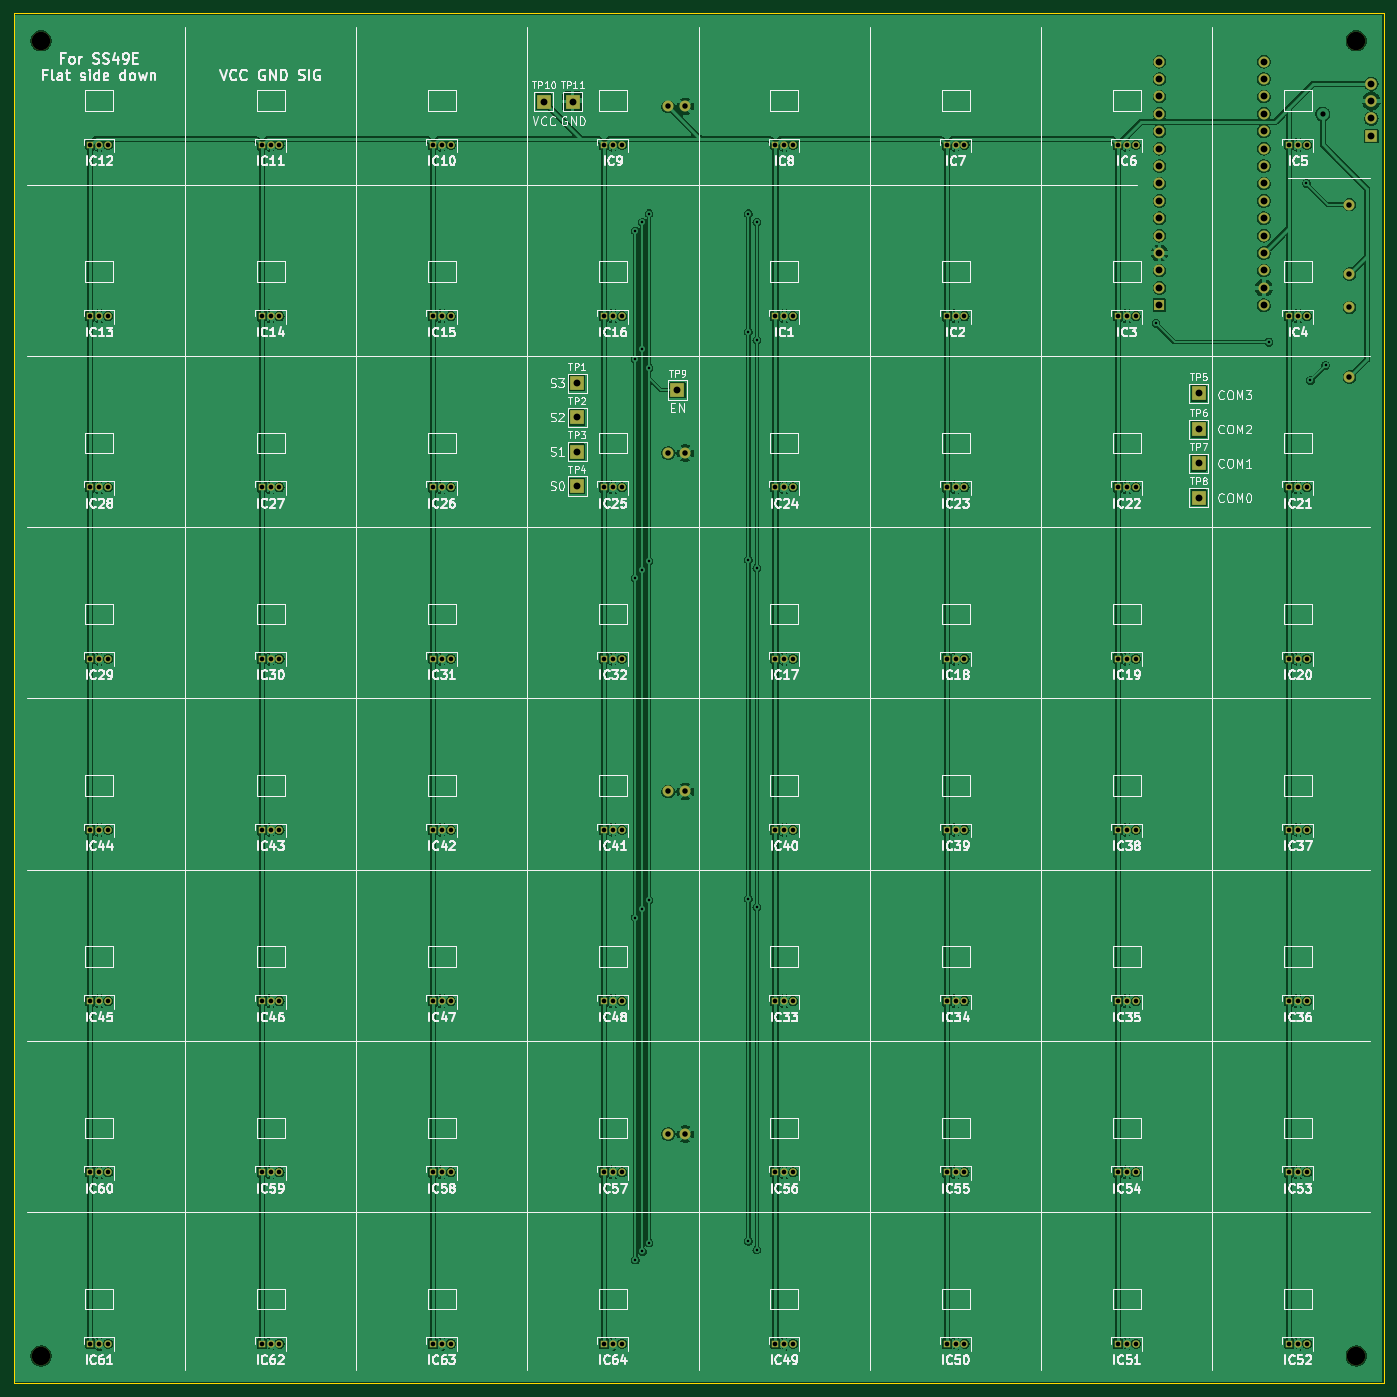
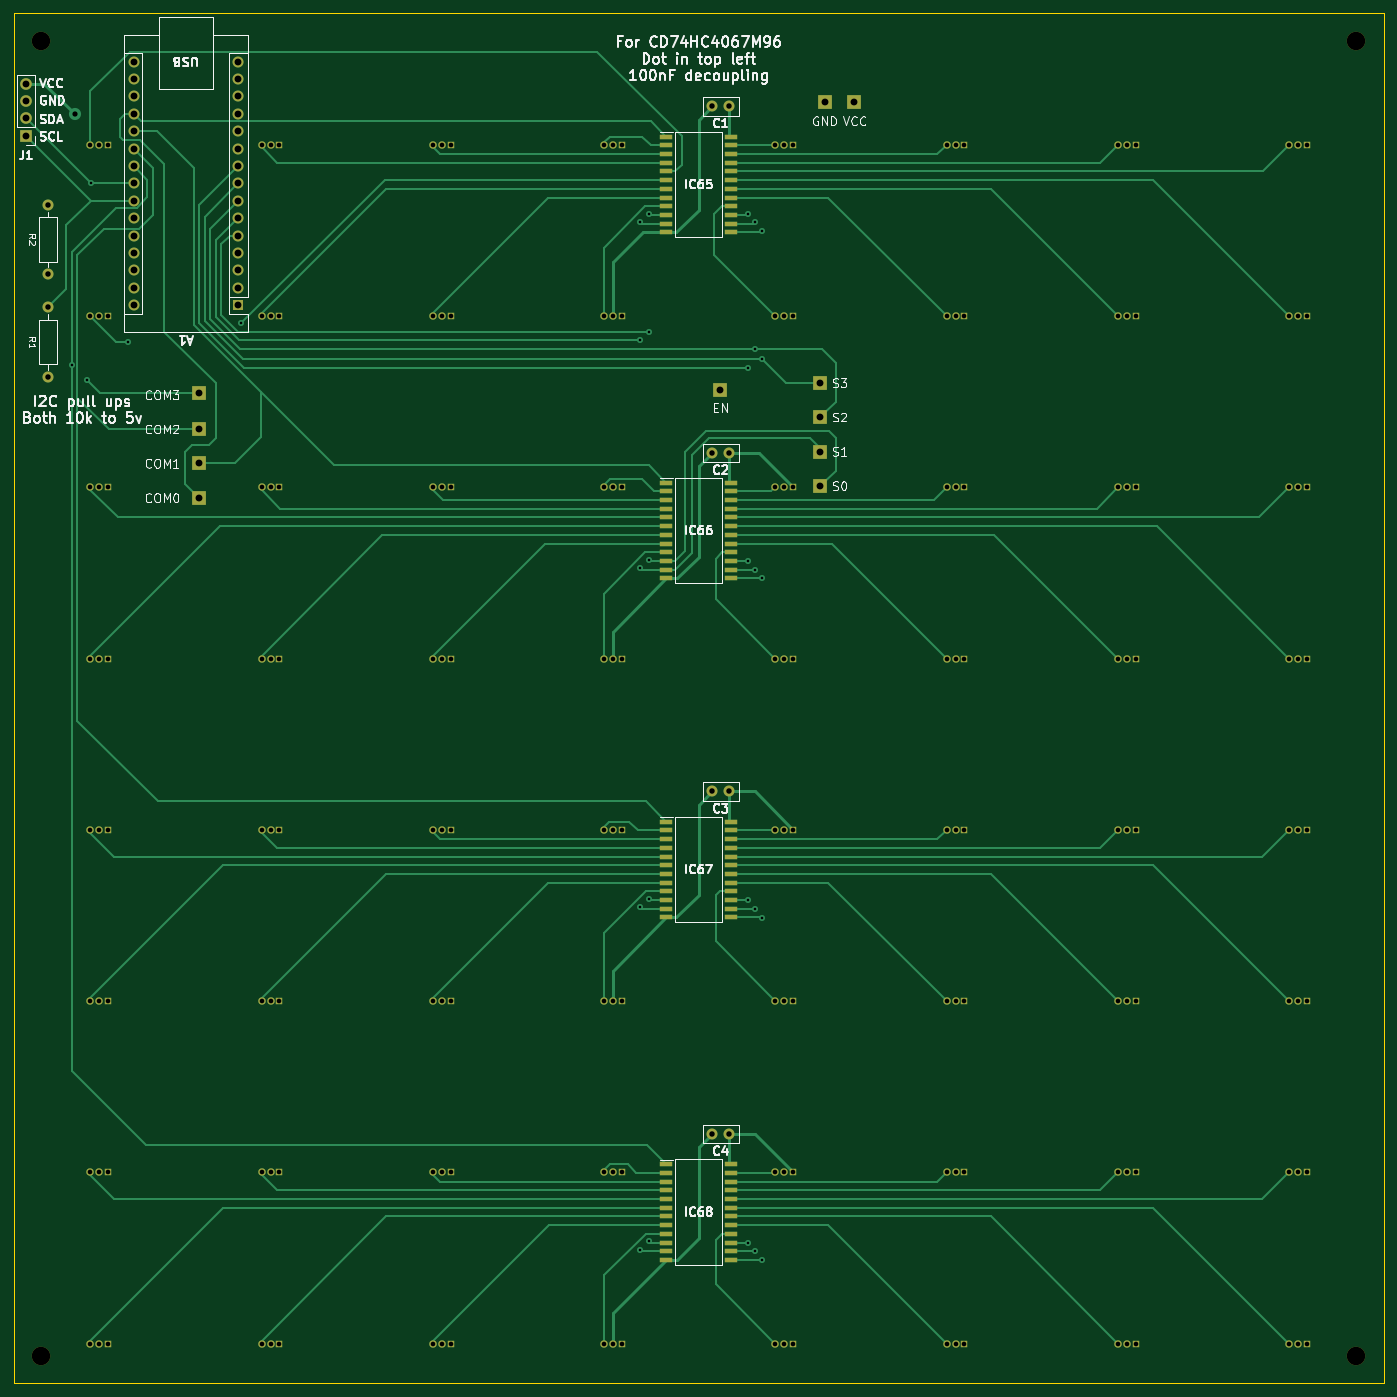
Circuit board: 11 layer files. Board 200.0 x 200.0 mm.
- bottom_copper: Chessboard Hardware-B_Cu.gbl (30360 bytes)
- bottom_mask: Chessboard Hardware-B_Mask.gbs (10427 bytes)
- paste: Chessboard Hardware-B_Paste.gbp (3000 bytes)
- bottom_silk: Chessboard Hardware-B_Silkscreen.gbo (93217 bytes)
- outline: Chessboard Hardware-Edge_Cuts.gm1 (655 bytes)
- top_copper: Chessboard Hardware-F_Cu.gtl (373748 bytes)
- top_mask: Chessboard Hardware-F_Mask.gts (7912 bytes)
- paste: Chessboard Hardware-F_Paste.gtp (495 bytes)
- top_silk: Chessboard Hardware-F_Silkscreen.gto (203126 bytes)
- drill: Chessboard Hardware-NPTH.drl (385 bytes)
- drill: Chessboard Hardware-PTH.drl (4482 bytes)

=== bottom_copper: Chessboard Hardware-B_Cu.gbl (30360 bytes, source omitted) ===
=== bottom_mask: Chessboard Hardware-B_Mask.gbs (10427 bytes, source omitted) ===
=== paste: Chessboard Hardware-B_Paste.gbp ===
G04 #@! TF.GenerationSoftware,KiCad,Pcbnew,8.0.8*
G04 #@! TF.CreationDate,2025-02-06T21:03:28-05:00*
G04 #@! TF.ProjectId,Chessboard Hardware,43686573-7362-46f6-9172-642048617264,1*
G04 #@! TF.SameCoordinates,Original*
G04 #@! TF.FileFunction,Paste,Bot*
G04 #@! TF.FilePolarity,Positive*
%FSLAX46Y46*%
G04 Gerber Fmt 4.6, Leading zero omitted, Abs format (unit mm)*
G04 Created by KiCad (PCBNEW 8.0.8) date 2025-02-06 21:03:28*
%MOMM*%
%LPD*%
G01*
G04 APERTURE LIST*
%ADD10R,1.950000X0.650000*%
G04 APERTURE END LIST*
D10*
X154725000Y-168015000D03*
X154725000Y-169285000D03*
X154725000Y-170555000D03*
X154725000Y-171825000D03*
X154725000Y-173095000D03*
X154725000Y-174365000D03*
X154725000Y-175635000D03*
X154725000Y-176905000D03*
X154725000Y-178175000D03*
X154725000Y-179445000D03*
X154725000Y-180715000D03*
X154725000Y-181985000D03*
X145275000Y-181985000D03*
X145275000Y-180715000D03*
X145275000Y-179445000D03*
X145275000Y-178175000D03*
X145275000Y-176905000D03*
X145275000Y-175635000D03*
X145275000Y-174365000D03*
X145275000Y-173095000D03*
X145275000Y-171825000D03*
X145275000Y-170555000D03*
X145275000Y-169285000D03*
X145275000Y-168015000D03*
X154725000Y-218015000D03*
X154725000Y-219285000D03*
X154725000Y-220555000D03*
X154725000Y-221825000D03*
X154725000Y-223095000D03*
X154725000Y-224365000D03*
X154725000Y-225635000D03*
X154725000Y-226905000D03*
X154725000Y-228175000D03*
X154725000Y-229445000D03*
X154725000Y-230715000D03*
X154725000Y-231985000D03*
X145275000Y-231985000D03*
X145275000Y-230715000D03*
X145275000Y-229445000D03*
X145275000Y-228175000D03*
X145275000Y-226905000D03*
X145275000Y-225635000D03*
X145275000Y-224365000D03*
X145275000Y-223095000D03*
X145275000Y-221825000D03*
X145275000Y-220555000D03*
X145275000Y-219285000D03*
X145275000Y-218015000D03*
X154725000Y-68015000D03*
X154725000Y-69285000D03*
X154725000Y-70555000D03*
X154725000Y-71825000D03*
X154725000Y-73095000D03*
X154725000Y-74365000D03*
X154725000Y-75635000D03*
X154725000Y-76905000D03*
X154725000Y-78175000D03*
X154725000Y-79445000D03*
X154725000Y-80715000D03*
X154725000Y-81985000D03*
X145275000Y-81985000D03*
X145275000Y-80715000D03*
X145275000Y-79445000D03*
X145275000Y-78175000D03*
X145275000Y-76905000D03*
X145275000Y-75635000D03*
X145275000Y-74365000D03*
X145275000Y-73095000D03*
X145275000Y-71825000D03*
X145275000Y-70555000D03*
X145275000Y-69285000D03*
X145275000Y-68015000D03*
X154725000Y-118515000D03*
X154725000Y-119785000D03*
X154725000Y-121055000D03*
X154725000Y-122325000D03*
X154725000Y-123595000D03*
X154725000Y-124865000D03*
X154725000Y-126135000D03*
X154725000Y-127405000D03*
X154725000Y-128675000D03*
X154725000Y-129945000D03*
X154725000Y-131215000D03*
X154725000Y-132485000D03*
X145275000Y-132485000D03*
X145275000Y-131215000D03*
X145275000Y-129945000D03*
X145275000Y-128675000D03*
X145275000Y-127405000D03*
X145275000Y-126135000D03*
X145275000Y-124865000D03*
X145275000Y-123595000D03*
X145275000Y-122325000D03*
X145275000Y-121055000D03*
X145275000Y-119785000D03*
X145275000Y-118515000D03*
M02*

=== bottom_silk: Chessboard Hardware-B_Silkscreen.gbo (93217 bytes, source omitted) ===
=== outline: Chessboard Hardware-Edge_Cuts.gm1 ===
G04 #@! TF.GenerationSoftware,KiCad,Pcbnew,8.0.8*
G04 #@! TF.CreationDate,2025-02-06T21:03:28-05:00*
G04 #@! TF.ProjectId,Chessboard Hardware,43686573-7362-46f6-9172-642048617264,1*
G04 #@! TF.SameCoordinates,Original*
G04 #@! TF.FileFunction,Profile,NP*
%FSLAX46Y46*%
G04 Gerber Fmt 4.6, Leading zero omitted, Abs format (unit mm)*
G04 Created by KiCad (PCBNEW 8.0.8) date 2025-02-06 21:03:28*
%MOMM*%
%LPD*%
G01*
G04 APERTURE LIST*
G04 #@! TA.AperFunction,Profile*
%ADD10C,0.038100*%
G04 #@! TD*
G04 APERTURE END LIST*
D10*
X50000000Y-50000000D02*
X250000000Y-50000000D01*
X250000000Y-250000000D01*
X50000000Y-250000000D01*
X50000000Y-50000000D01*
M02*

=== top_copper: Chessboard Hardware-F_Cu.gtl (373748 bytes, source omitted) ===
=== top_mask: Chessboard Hardware-F_Mask.gts (7912 bytes, source omitted) ===
=== paste: Chessboard Hardware-F_Paste.gtp ===
G04 #@! TF.GenerationSoftware,KiCad,Pcbnew,8.0.8*
G04 #@! TF.CreationDate,2025-02-06T21:03:28-05:00*
G04 #@! TF.ProjectId,Chessboard Hardware,43686573-7362-46f6-9172-642048617264,1*
G04 #@! TF.SameCoordinates,Original*
G04 #@! TF.FileFunction,Paste,Top*
G04 #@! TF.FilePolarity,Positive*
%FSLAX46Y46*%
G04 Gerber Fmt 4.6, Leading zero omitted, Abs format (unit mm)*
G04 Created by KiCad (PCBNEW 8.0.8) date 2025-02-06 21:03:28*
%MOMM*%
%LPD*%
G01*
G04 APERTURE LIST*
G04 APERTURE END LIST*
M02*

=== top_silk: Chessboard Hardware-F_Silkscreen.gto (203126 bytes, source omitted) ===
=== drill: Chessboard Hardware-NPTH.drl ===
M48
; DRILL file {KiCad 8.0.8} date 2025-02-06T21:03:54-0500
; FORMAT={-:-/ absolute / metric / decimal}
; #@! TF.CreationDate,2025-02-06T21:03:54-05:00
; #@! TF.GenerationSoftware,Kicad,Pcbnew,8.0.8
; #@! TF.FileFunction,NonPlated,1,2,NPTH
FMAT,2
METRIC
; #@! TA.AperFunction,NonPlated,NPTH,ComponentDrill
T1C2.700
%
G90
G05
T1
X54.0Y-54.0
X54.0Y-246.0
X246.0Y-54.0
X246.0Y-246.0
M30

=== drill: Chessboard Hardware-PTH.drl ===
M48
; DRILL file {KiCad 8.0.8} date 2025-02-06T21:03:54-0500
; FORMAT={-:-/ absolute / metric / decimal}
; #@! TF.CreationDate,2025-02-06T21:03:54-05:00
; #@! TF.GenerationSoftware,Kicad,Pcbnew,8.0.8
; #@! TF.FileFunction,Plated,1,2,PTH
FMAT,2
METRIC
; #@! TA.AperFunction,Plated,PTH,ViaDrill
T1C0.381
; #@! TA.AperFunction,Plated,PTH,ComponentDrill
T2C0.680
; #@! TA.AperFunction,Plated,PTH,ViaDrill
T3C0.762
; #@! TA.AperFunction,Plated,PTH,ComponentDrill
T4C0.800
; #@! TA.AperFunction,Plated,PTH,ComponentDrill
T5C1.000
%
G90
G05
T1
X140.75Y-81.75
X140.75Y-100.5
X140.75Y-132.5
X140.75Y-182.0
X140.75Y-232.0
X141.75Y-80.5
X141.75Y-99.0
X141.75Y-131.25
X141.75Y-180.75
X141.75Y-230.75
X142.75Y-79.25
X142.75Y-101.75
X142.75Y-130.0
X142.75Y-179.5
X142.75Y-229.5
X157.25Y-79.25
X157.25Y-96.5
X157.25Y-129.75
X157.25Y-179.25
X157.25Y-229.25
X158.5Y-80.5
X158.5Y-97.75
X158.5Y-131.0
X158.5Y-180.5
X158.5Y-230.5
X216.75Y-95.25
X233.25Y-98.0
X238.72Y-74.84
X239.3Y-103.6
X241.5Y-101.4
T2
X61.2Y-69.2
X61.2Y-94.2
X61.2Y-119.2
X61.2Y-144.2
X61.2Y-169.196
X61.2Y-194.2
X61.2Y-219.196
X61.2Y-244.196
X62.5Y-69.2
X62.5Y-94.2
X62.5Y-119.2
X62.5Y-144.2
X62.5Y-169.196
X62.5Y-194.2
X62.5Y-219.196
X62.5Y-244.196
X63.8Y-69.2
X63.8Y-94.2
X63.8Y-119.2
X63.8Y-144.2
X63.8Y-169.196
X63.8Y-194.2
X63.8Y-219.196
X63.8Y-244.196
X86.2Y-69.2
X86.2Y-94.2
X86.2Y-119.2
X86.2Y-144.2
X86.2Y-169.196
X86.2Y-194.196
X86.2Y-219.2
X86.2Y-244.196
X87.5Y-69.2
X87.5Y-94.2
X87.5Y-119.2
X87.5Y-144.2
X87.5Y-169.196
X87.5Y-194.196
X87.5Y-219.2
X87.5Y-244.196
X88.8Y-69.2
X88.8Y-94.2
X88.8Y-119.2
X88.8Y-144.2
X88.8Y-169.196
X88.8Y-194.196
X88.8Y-219.2
X88.8Y-244.196
X111.2Y-69.2
X111.2Y-94.2
X111.2Y-119.2
X111.2Y-144.2
X111.2Y-169.196
X111.2Y-194.2
X111.2Y-219.2
X111.2Y-244.2
X112.5Y-69.2
X112.5Y-94.2
X112.5Y-119.2
X112.5Y-144.2
X112.5Y-169.196
X112.5Y-194.2
X112.5Y-219.2
X112.5Y-244.2
X113.8Y-69.2
X113.8Y-94.2
X113.8Y-119.2
X113.8Y-144.2
X113.8Y-169.196
X113.8Y-194.2
X113.8Y-219.2
X113.8Y-244.2
X136.2Y-69.2
X136.2Y-94.2
X136.2Y-119.2
X136.2Y-144.2
X136.2Y-169.2
X136.2Y-194.2
X136.2Y-219.2
X136.2Y-244.196
X137.5Y-69.2
X137.5Y-94.2
X137.5Y-119.2
X137.5Y-144.2
X137.5Y-169.2
X137.5Y-194.2
X137.5Y-219.2
X137.5Y-244.196
X138.8Y-69.2
X138.8Y-94.2
X138.8Y-119.2
X138.8Y-144.2
X138.8Y-169.2
X138.8Y-194.2
X138.8Y-219.2
X138.8Y-244.196
X161.2Y-69.2
X161.2Y-94.2
X161.2Y-119.2
X161.2Y-144.2
X161.2Y-169.2
X161.2Y-194.2
X161.2Y-219.2
X161.2Y-244.2
X162.5Y-69.2
X162.5Y-94.2
X162.5Y-119.2
X162.5Y-144.2
X162.5Y-169.2
X162.5Y-194.2
X162.5Y-219.2
X162.5Y-244.2
X163.8Y-69.2
X163.8Y-94.2
X163.8Y-119.2
X163.8Y-144.2
X163.8Y-169.2
X163.8Y-194.2
X163.8Y-219.2
X163.8Y-244.2
X186.2Y-69.2
X186.2Y-94.2
X186.2Y-119.2
X186.2Y-144.2
X186.2Y-169.2
X186.2Y-194.2
X186.2Y-219.2
X186.2Y-244.2
X187.5Y-69.2
X187.5Y-94.2
X187.5Y-119.2
X187.5Y-144.2
X187.5Y-169.2
X187.5Y-194.2
X187.5Y-219.2
X187.5Y-244.2
X188.8Y-69.2
X188.8Y-94.2
X188.8Y-119.2
X188.8Y-144.2
X188.8Y-169.2
X188.8Y-194.2
X188.8Y-219.2
X188.8Y-244.2
X211.2Y-69.2
X211.2Y-94.2
X211.2Y-119.2
X211.2Y-144.2
X211.2Y-169.2
X211.2Y-194.2
X211.2Y-219.2
X211.2Y-244.2
X212.5Y-69.2
X212.5Y-94.2
X212.5Y-119.2
X212.5Y-144.2
X212.5Y-169.2
X212.5Y-194.2
X212.5Y-219.2
X212.5Y-244.2
X213.8Y-69.2
X213.8Y-94.2
X213.8Y-119.2
X213.8Y-144.2
X213.8Y-169.2
X213.8Y-194.2
X213.8Y-219.2
X213.8Y-244.2
X236.2Y-69.2
X236.2Y-94.2
X236.2Y-119.2
X236.2Y-144.2
X236.2Y-169.2
X236.2Y-194.2
X236.2Y-219.2
X236.2Y-244.2
X237.5Y-69.2
X237.5Y-94.2
X237.5Y-119.2
X237.5Y-144.2
X237.5Y-169.2
X237.5Y-194.2
X237.5Y-219.2
X237.5Y-244.2
X238.8Y-69.2
X238.8Y-94.2
X238.8Y-119.2
X238.8Y-144.2
X238.8Y-169.2
X238.8Y-194.2
X238.8Y-219.2
X238.8Y-244.2
T3
X241.1Y-64.7
T4
X145.55Y-63.6
X145.55Y-114.2
X145.55Y-163.6
X145.55Y-213.6
X148.05Y-63.6
X148.05Y-114.2
X148.05Y-163.6
X148.05Y-213.6
X245.0Y-77.92
X245.0Y-88.08
X245.0Y-92.92
X245.0Y-103.08
T5
X127.4Y-62.9
X131.6Y-62.9
X132.25Y-104.0
X132.25Y-109.0
X132.25Y-114.0
X132.25Y-119.0
X146.9Y-105.0
X217.25Y-57.06
X217.25Y-59.6
X217.25Y-62.14
X217.25Y-64.68
X217.25Y-67.22
X217.25Y-69.76
X217.25Y-72.3
X217.25Y-74.84
X217.25Y-77.38
X217.25Y-79.92
X217.25Y-82.46
X217.25Y-85.0
X217.25Y-87.54
X217.25Y-90.08
X217.25Y-92.62
X223.0Y-105.5
X223.0Y-110.75
X223.0Y-115.7
X223.0Y-120.7
X232.49Y-57.06
X232.49Y-59.6
X232.49Y-62.14
X232.49Y-64.68
X232.49Y-67.22
X232.49Y-69.76
X232.49Y-72.3
X232.49Y-74.84
X232.49Y-77.38
X232.49Y-79.92
X232.49Y-82.46
X232.49Y-85.0
X232.49Y-87.54
X232.49Y-90.08
X232.49Y-92.62
X248.2Y-60.28
X248.2Y-62.82
X248.2Y-65.36
X248.2Y-67.9
M30

